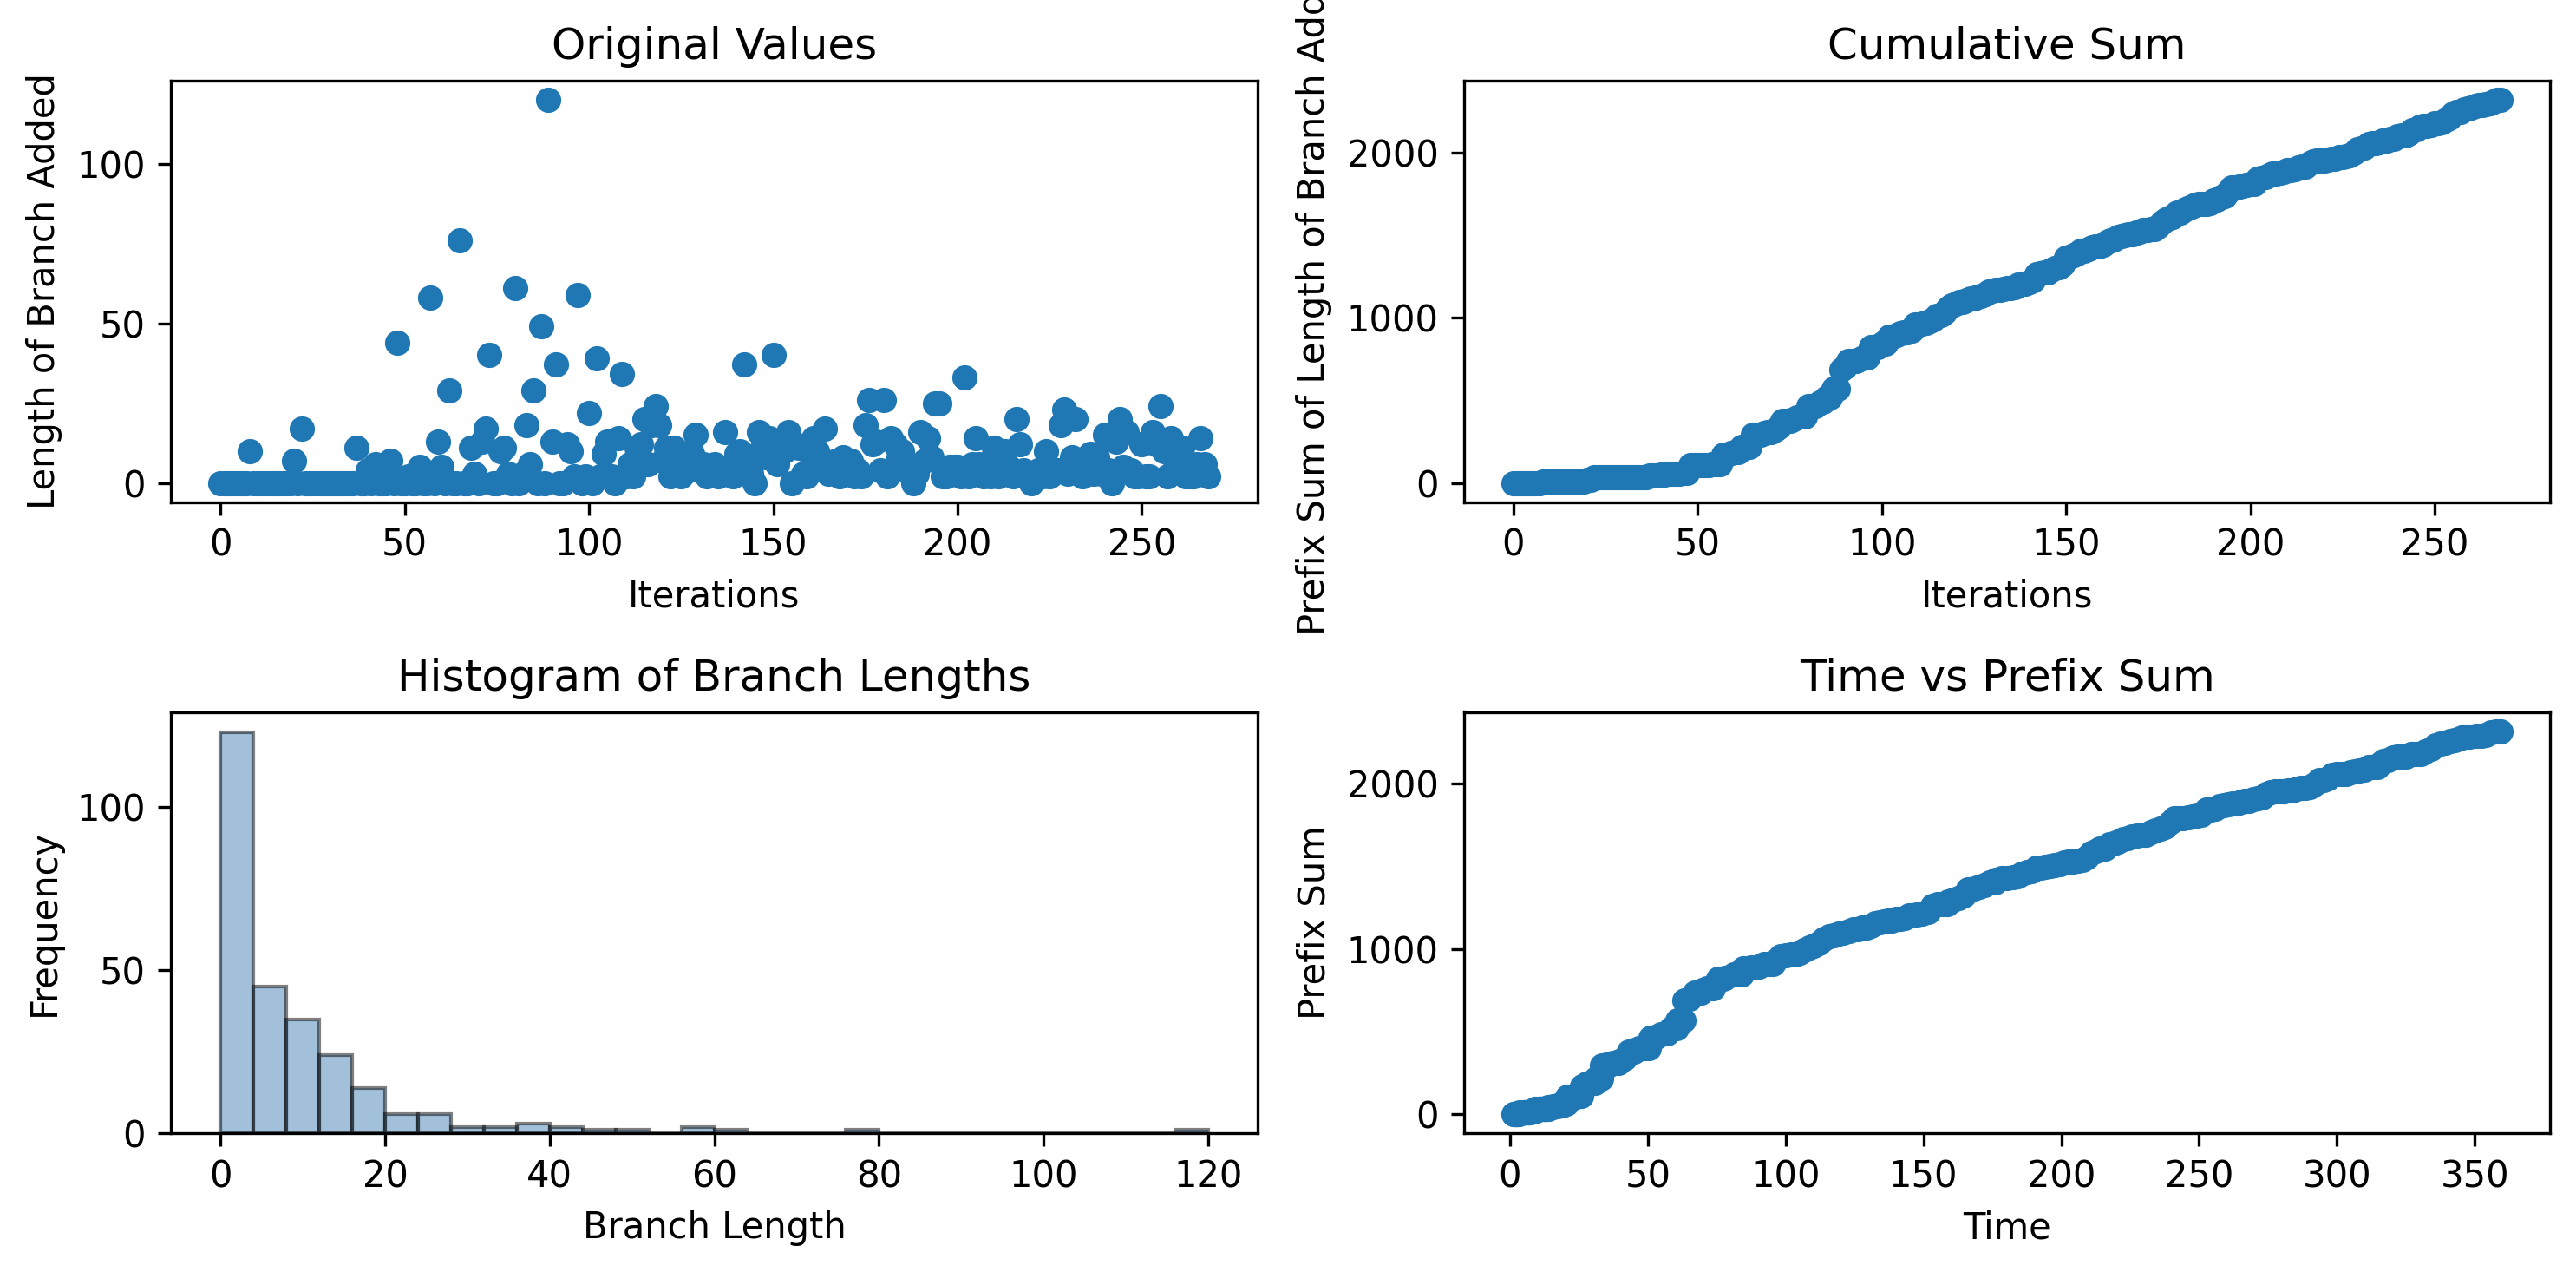

The data file committed next to this chart (first rows):
0, 0, 0, 0, 0, 0, 0, 0, 10, 0, 0, 0, 0, 0, 0, 0, 0, 0, 0, 0, 7, 0, 17, 0
1.242, 1.516, 1.779, 2.044, 2.31, 2.58, 2.845, 3.106, 3.405, 4.67, 4.953, 5.241, 5.518, 5.784, 6.047, 6.309, 6.565, 6.828, 7.097, 7.393, 7.656, 8.829, 9.094, 10.31
